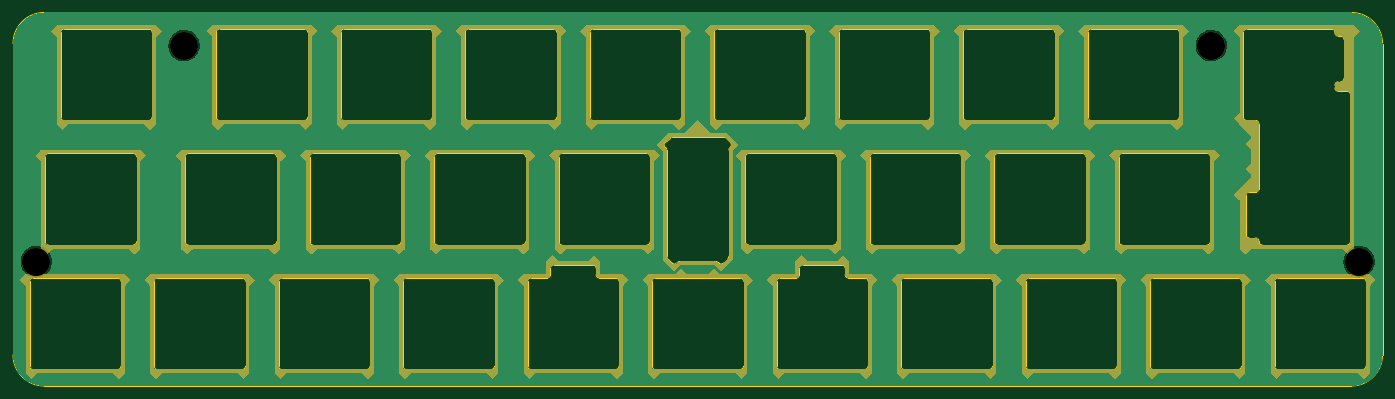
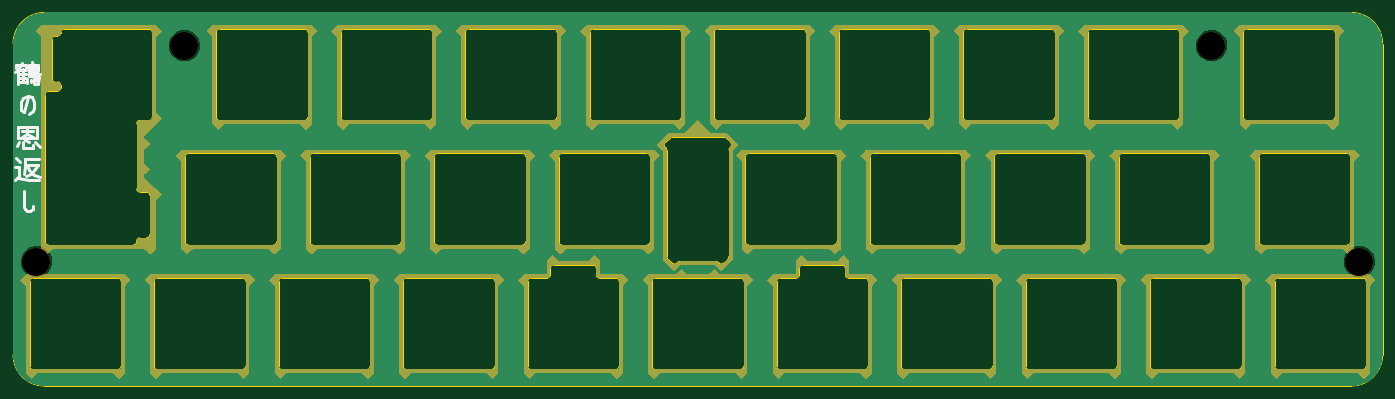
Circuit board: 11 layer files. Board 209.6 x 57.2 mm.
- bottom_copper: kicad_tsuru_plate-B_Cu.gbr (123142 bytes)
- bottom_mask: kicad_tsuru_plate-B_Mask.gbr (156680 bytes)
- paste: kicad_tsuru_plate-B_Paste.gbr (464 bytes)
- bottom_silk: kicad_tsuru_plate-B_Silkscreen.gbr (4039 bytes)
- outline: kicad_tsuru_plate-Edge_Cuts.gbr (20440 bytes)
- top_copper: kicad_tsuru_plate-F_Cu.gbr (123142 bytes)
- top_mask: kicad_tsuru_plate-F_Mask.gbr (156680 bytes)
- paste: kicad_tsuru_plate-F_Paste.gbr (464 bytes)
- top_silk: kicad_tsuru_plate-F_Silkscreen.gbr (465 bytes)
- drill: kicad_tsuru_plate-NPTH.drl (399 bytes)
- drill: kicad_tsuru_plate-PTH.drl (268 bytes)

=== bottom_copper: kicad_tsuru_plate-B_Cu.gbr (123142 bytes, source omitted) ===
=== bottom_mask: kicad_tsuru_plate-B_Mask.gbr (156680 bytes, source omitted) ===
=== paste: kicad_tsuru_plate-B_Paste.gbr ===
%TF.GenerationSoftware,KiCad,Pcbnew,(7.0.0)*%
%TF.CreationDate,2024-03-02T20:52:53+01:00*%
%TF.ProjectId,kicad_tsuru_plate,6b696361-645f-4747-9375-72755f706c61,rev?*%
%TF.SameCoordinates,Original*%
%TF.FileFunction,Paste,Bot*%
%TF.FilePolarity,Positive*%
%FSLAX46Y46*%
G04 Gerber Fmt 4.6, Leading zero omitted, Abs format (unit mm)*
G04 Created by KiCad (PCBNEW (7.0.0)) date 2024-03-02 20:52:53*
%MOMM*%
%LPD*%
G01*
G04 APERTURE LIST*
G04 APERTURE END LIST*
M02*

=== bottom_silk: kicad_tsuru_plate-B_Silkscreen.gbr ===
%TF.GenerationSoftware,KiCad,Pcbnew,(7.0.0)*%
%TF.CreationDate,2024-03-02T20:52:53+01:00*%
%TF.ProjectId,kicad_tsuru_plate,6b696361-645f-4747-9375-72755f706c61,rev?*%
%TF.SameCoordinates,Original*%
%TF.FileFunction,Legend,Bot*%
%TF.FilePolarity,Positive*%
%FSLAX46Y46*%
G04 Gerber Fmt 4.6, Leading zero omitted, Abs format (unit mm)*
G04 Created by KiCad (PCBNEW (7.0.0)) date 2024-03-02 20:52:53*
%MOMM*%
%LPD*%
G01*
G04 APERTURE LIST*
%ADD10C,0.450000*%
G04 APERTURE END LIST*
D10*
X239563080Y-61951064D02*
X238277366Y-61951064D01*
X241277366Y-62379635D02*
X239991652Y-62379635D01*
X239563080Y-62522492D02*
X238277366Y-62522492D01*
X239563080Y-62951064D02*
X237991652Y-62951064D01*
X241277366Y-62951064D02*
X239991652Y-62951064D01*
X241277366Y-63522492D02*
X239991652Y-63522492D01*
X241277366Y-64236778D02*
X239991652Y-64236778D01*
X238848794Y-64522492D02*
X238277366Y-64522492D01*
X241563080Y-61522492D02*
X241563080Y-62093921D01*
X241277366Y-62379635D02*
X241277366Y-64522492D01*
X240563080Y-62236778D02*
X240563080Y-64093921D01*
X241563080Y-61522492D02*
X239991652Y-61522492D01*
X239991652Y-61522492D02*
X239991652Y-62093921D01*
X239277366Y-63808207D02*
X239277366Y-64236778D01*
X239563080Y-61522492D02*
X238277366Y-61522492D01*
X238277366Y-61522492D02*
X238277366Y-62379635D01*
X238563080Y-63522492D02*
X238420223Y-63951064D01*
X239134509Y-61093921D02*
X238991652Y-61522492D01*
X238848794Y-63665350D02*
X238848794Y-64093921D01*
X239848794Y-63665350D02*
X239848794Y-64379635D01*
X239563080Y-61522492D02*
X239563080Y-63236778D01*
X239563080Y-63236778D02*
X238134509Y-63379635D01*
X238134509Y-63379635D02*
X238277366Y-64522492D01*
X240705937Y-61236778D02*
X241277366Y-62379635D01*
X241277366Y-62379635D02*
X241705937Y-62665350D01*
X239777366Y-66525350D02*
X240348795Y-68811064D01*
X240348795Y-68811064D02*
X240777366Y-68382492D01*
X240777366Y-68382492D02*
X240777366Y-67239635D01*
X240777366Y-67239635D02*
X240491652Y-66668207D01*
X240491652Y-66668207D02*
X239777366Y-66382492D01*
X239777366Y-66382492D02*
X239205937Y-66525350D01*
X239205937Y-66525350D02*
X238777366Y-67239635D01*
X238777366Y-67239635D02*
X238777366Y-68096778D01*
X238777366Y-68096778D02*
X238920223Y-68668207D01*
X238920223Y-68668207D02*
X239634509Y-69096778D01*
X240705937Y-71671064D02*
X238991652Y-71671064D01*
X241277366Y-72813921D02*
X238420223Y-72813921D01*
X240563080Y-74242492D02*
X238991652Y-74242492D01*
X241277366Y-71099635D02*
X241277366Y-72813921D01*
X240563080Y-73385350D02*
X240563080Y-74242492D01*
X241277366Y-71099635D02*
X238420223Y-71099635D01*
X238420223Y-71099635D02*
X238420223Y-72813921D01*
X238705937Y-73385350D02*
X237991652Y-74099635D01*
X238991652Y-73813921D02*
X238991652Y-74242492D01*
X239848794Y-72099635D02*
X238991652Y-72528207D01*
X240277366Y-73099635D02*
X239563080Y-73385350D01*
X241134509Y-73385350D02*
X241420223Y-73956778D01*
X239848794Y-71385350D02*
X239848794Y-72099635D01*
X239848794Y-72099635D02*
X240705937Y-72528207D01*
X240277366Y-75959635D02*
X238134509Y-75959635D01*
X241563080Y-75816778D02*
X240991652Y-76388207D01*
X241705937Y-77245350D02*
X241134509Y-77245350D01*
X241134509Y-77245350D02*
X241134509Y-78531064D01*
X241134509Y-78531064D02*
X241705937Y-79102492D01*
X239848794Y-76816778D02*
X239563080Y-77673921D01*
X239563080Y-77673921D02*
X238848794Y-78388207D01*
X238848794Y-78388207D02*
X237991652Y-78673921D01*
X240277366Y-76816778D02*
X238277366Y-76816778D01*
X238277366Y-76816778D02*
X238705937Y-77531064D01*
X238705937Y-77531064D02*
X239277366Y-78245350D01*
X239277366Y-78245350D02*
X240134509Y-78531064D01*
X240277366Y-75959635D02*
X240277366Y-77245350D01*
X240277366Y-77245350D02*
X240420223Y-78245350D01*
X241277366Y-78816778D02*
X239563080Y-79102492D01*
X239563080Y-79102492D02*
X238134509Y-79102492D01*
X240348795Y-80819635D02*
X240348795Y-83248207D01*
X240348795Y-83248207D02*
X240205937Y-83676778D01*
X240205937Y-83676778D02*
X239920223Y-83962492D01*
X239920223Y-83962492D02*
X239491652Y-83962492D01*
X239491652Y-83962492D02*
X239063080Y-83676778D01*
X239063080Y-83676778D02*
X238920223Y-83105350D01*
M02*

=== outline: kicad_tsuru_plate-Edge_Cuts.gbr (20440 bytes, source omitted) ===
=== top_copper: kicad_tsuru_plate-F_Cu.gbr (123142 bytes, source omitted) ===
=== top_mask: kicad_tsuru_plate-F_Mask.gbr (156680 bytes, source omitted) ===
=== paste: kicad_tsuru_plate-F_Paste.gbr ===
%TF.GenerationSoftware,KiCad,Pcbnew,(7.0.0)*%
%TF.CreationDate,2024-03-02T20:52:53+01:00*%
%TF.ProjectId,kicad_tsuru_plate,6b696361-645f-4747-9375-72755f706c61,rev?*%
%TF.SameCoordinates,Original*%
%TF.FileFunction,Paste,Top*%
%TF.FilePolarity,Positive*%
%FSLAX46Y46*%
G04 Gerber Fmt 4.6, Leading zero omitted, Abs format (unit mm)*
G04 Created by KiCad (PCBNEW (7.0.0)) date 2024-03-02 20:52:53*
%MOMM*%
%LPD*%
G01*
G04 APERTURE LIST*
G04 APERTURE END LIST*
M02*

=== top_silk: kicad_tsuru_plate-F_Silkscreen.gbr ===
%TF.GenerationSoftware,KiCad,Pcbnew,(7.0.0)*%
%TF.CreationDate,2024-03-02T20:52:53+01:00*%
%TF.ProjectId,kicad_tsuru_plate,6b696361-645f-4747-9375-72755f706c61,rev?*%
%TF.SameCoordinates,Original*%
%TF.FileFunction,Legend,Top*%
%TF.FilePolarity,Positive*%
%FSLAX46Y46*%
G04 Gerber Fmt 4.6, Leading zero omitted, Abs format (unit mm)*
G04 Created by KiCad (PCBNEW (7.0.0)) date 2024-03-02 20:52:53*
%MOMM*%
%LPD*%
G01*
G04 APERTURE LIST*
G04 APERTURE END LIST*
M02*

=== drill: kicad_tsuru_plate-NPTH.drl ===
M48
; DRILL file {KiCad (7.0.0)} date Sat Mar  2 20:52:56 2024
; FORMAT={-:-/ absolute / inch / decimal}
; #@! TF.CreationDate,2024-03-02T20:52:56+01:00
; #@! TF.GenerationSoftware,Kicad,Pcbnew,(7.0.0)
; #@! TF.FileFunction,NonPlated,1,2,NPTH
FMAT,2
INCH
; #@! TA.AperFunction,NonPlated,NPTH,ComponentDrill
T1C0.1693
%
G90
G05
T1
X1.4194Y-3.6079
X2.31Y-2.3072
X8.4976Y-2.3072
X9.3882Y-3.6079
T0
M30

=== drill: kicad_tsuru_plate-PTH.drl ===
M48
; DRILL file {KiCad (7.0.0)} date Sat Mar  2 20:52:56 2024
; FORMAT={-:-/ absolute / inch / decimal}
; #@! TF.CreationDate,2024-03-02T20:52:56+01:00
; #@! TF.GenerationSoftware,Kicad,Pcbnew,(7.0.0)
; #@! TF.FileFunction,Plated,1,2,PTH
FMAT,2
INCH
%
G90
G05
T0
M30

